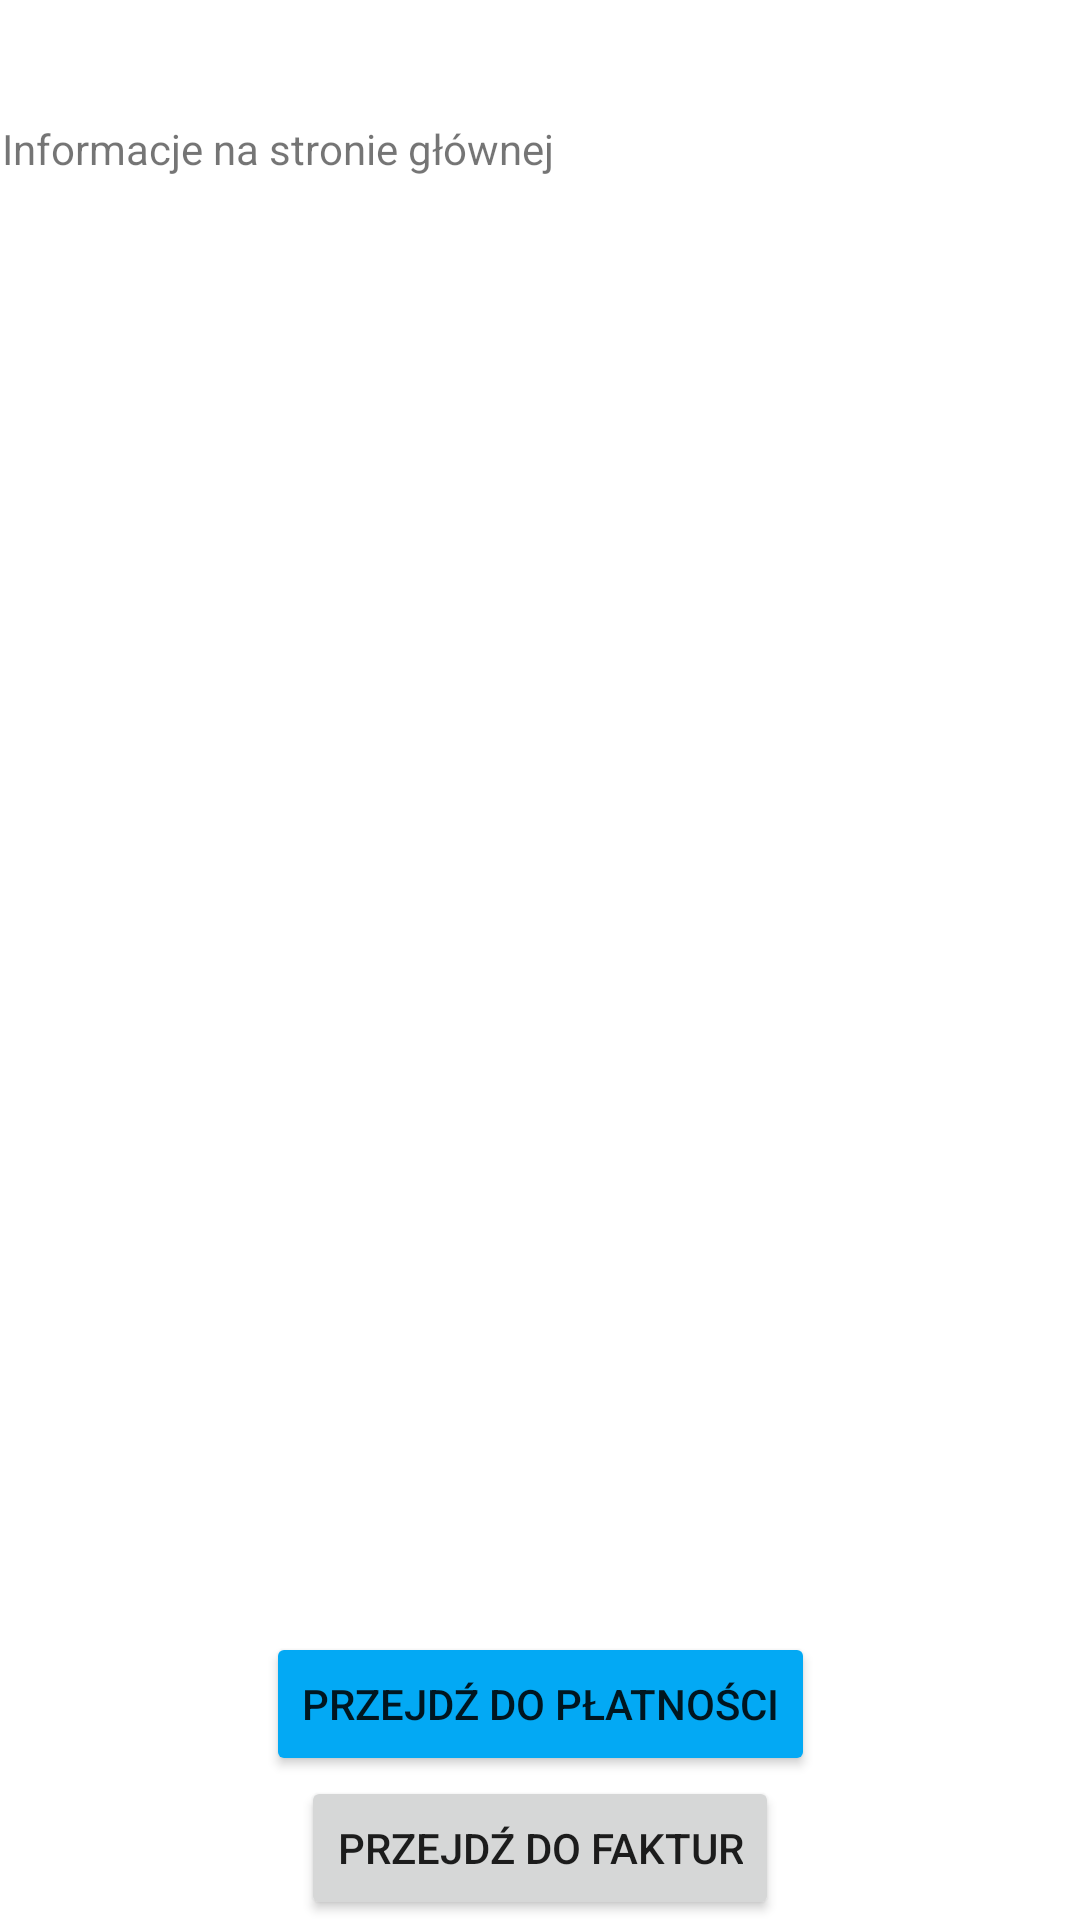

Here is an Android app screen rendered from its layout file. Give the layout XML and the strings, colors and styles it references.
<!-- AndroidManifest.xml: application theme Theme.KsiekowoscMobile -->
<!-- res/layout/home.xml -->
<?xml version="1.0" encoding="utf-8"?>
<androidx.constraintlayout.widget.ConstraintLayout
    xmlns:android="http://schemas.android.com/apk/res/android"
    xmlns:app="http://schemas.android.com/apk/res-auto"
    xmlns:tools="http://schemas.android.com/tools"
    android:layout_width="match_parent"
    android:layout_height="match_parent">

    <TextView
        android:id="@+id/textView2"
        android:layout_width="359dp"
        android:layout_height="490dp"
        android:layout_marginTop="40dp"
        android:text="@string/home_info"
        app:layout_constraintEnd_toEndOf="parent"
        app:layout_constraintStart_toStartOf="parent"
        app:layout_constraintTop_toTopOf="parent" />

    <Button
        android:id="@+id/buttonPayment"
        android:layout_width="wrap_content"
        android:layout_height="wrap_content"
        android:layout_marginBottom="48dp"
        android:text="@string/button_payment"
        app:backgroundTint="#03A9F4"
        app:layout_constraintBottom_toBottomOf="parent"
        app:layout_constraintEnd_toEndOf="parent"
        app:layout_constraintStart_toStartOf="parent" />

    <Button
        android:id="@+id/buttonFacture"
        android:layout_width="wrap_content"
        android:layout_height="wrap_content"
        android:text="@string/button_facture"
        app:layout_constraintBottom_toBottomOf="parent"
        app:layout_constraintEnd_toEndOf="parent"
        app:layout_constraintStart_toStartOf="parent" />
</androidx.constraintlayout.widget.ConstraintLayout>
<!-- resources referenced by this layout -->
<resources>
  <string name="button_facture">Przejdź do faktur</string>
  <string name="button_payment">Przejdź do płatności</string>
  <string name="home_info">Informacje na stronie głównej</string>
  <style name="Theme.KsiekowoscMobile" parent="Theme.MaterialComponents.DayNight.DarkActionBar">
          
          <item name="colorPrimary">@color/purple_500</item>
          <item name="colorPrimaryVariant">@color/purple_700</item>
          <item name="colorOnPrimary">@color/white</item>
          
          <item name="colorSecondary">@color/teal_200</item>
          <item name="colorSecondaryVariant">@color/teal_700</item>
          <item name="colorOnSecondary">@color/black</item>
          
          <item name="android:statusBarColor" tools:targetApi="l">?attr/colorPrimaryVariant</item>
          
      </style>
  <!-- not gathered from this repository: default colours our renderer supplied (Android Studio template values) -->
  <color name="purple_500">#FF6200EE</color>
  <color name="purple_700">#FF3700B3</color>
  <color name="teal_200">#FF03DAC5</color>
  <color name="teal_700">#FF018786</color>
  <color name="black">#FF000000</color>
  <color name="white">#FFFFFFFF</color>
</resources>
